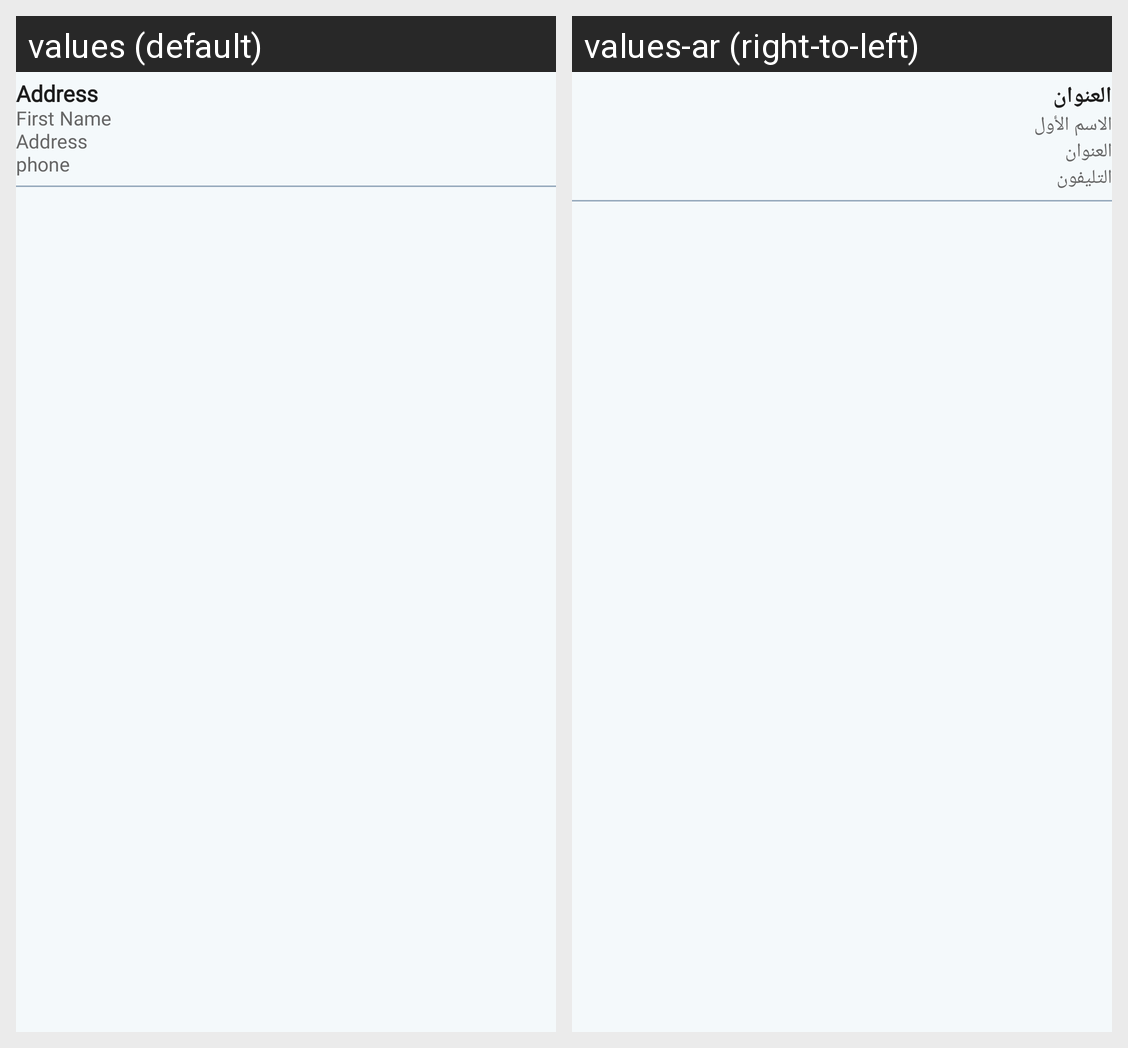

The same Android screen rendered under two of its app's locales, left to right. List the strings drawn on it with the default value and each locale's translation.
Android screen res/layout/user_address_item.xml rendered under 2 locales, left to right: values (default), values-ar (right-to-left). Device: Nexus 5 (rendered at 1080×1920; each locale shown at half size, 540×960, under a caption strip naming it); theme Theme.ECommerceAdmin.
Strings drawn on this screen, with the default value and each locale's value (text and hints the layout hard-codes, and strings that could not be matched under every locale, appear in the picture but are not listed):

address
  values: Address
  values-ar: العنوان

first_name
  values: First Name
  values-ar: الاسم الأول

phone
  values: phone
  values-ar: التليفون
